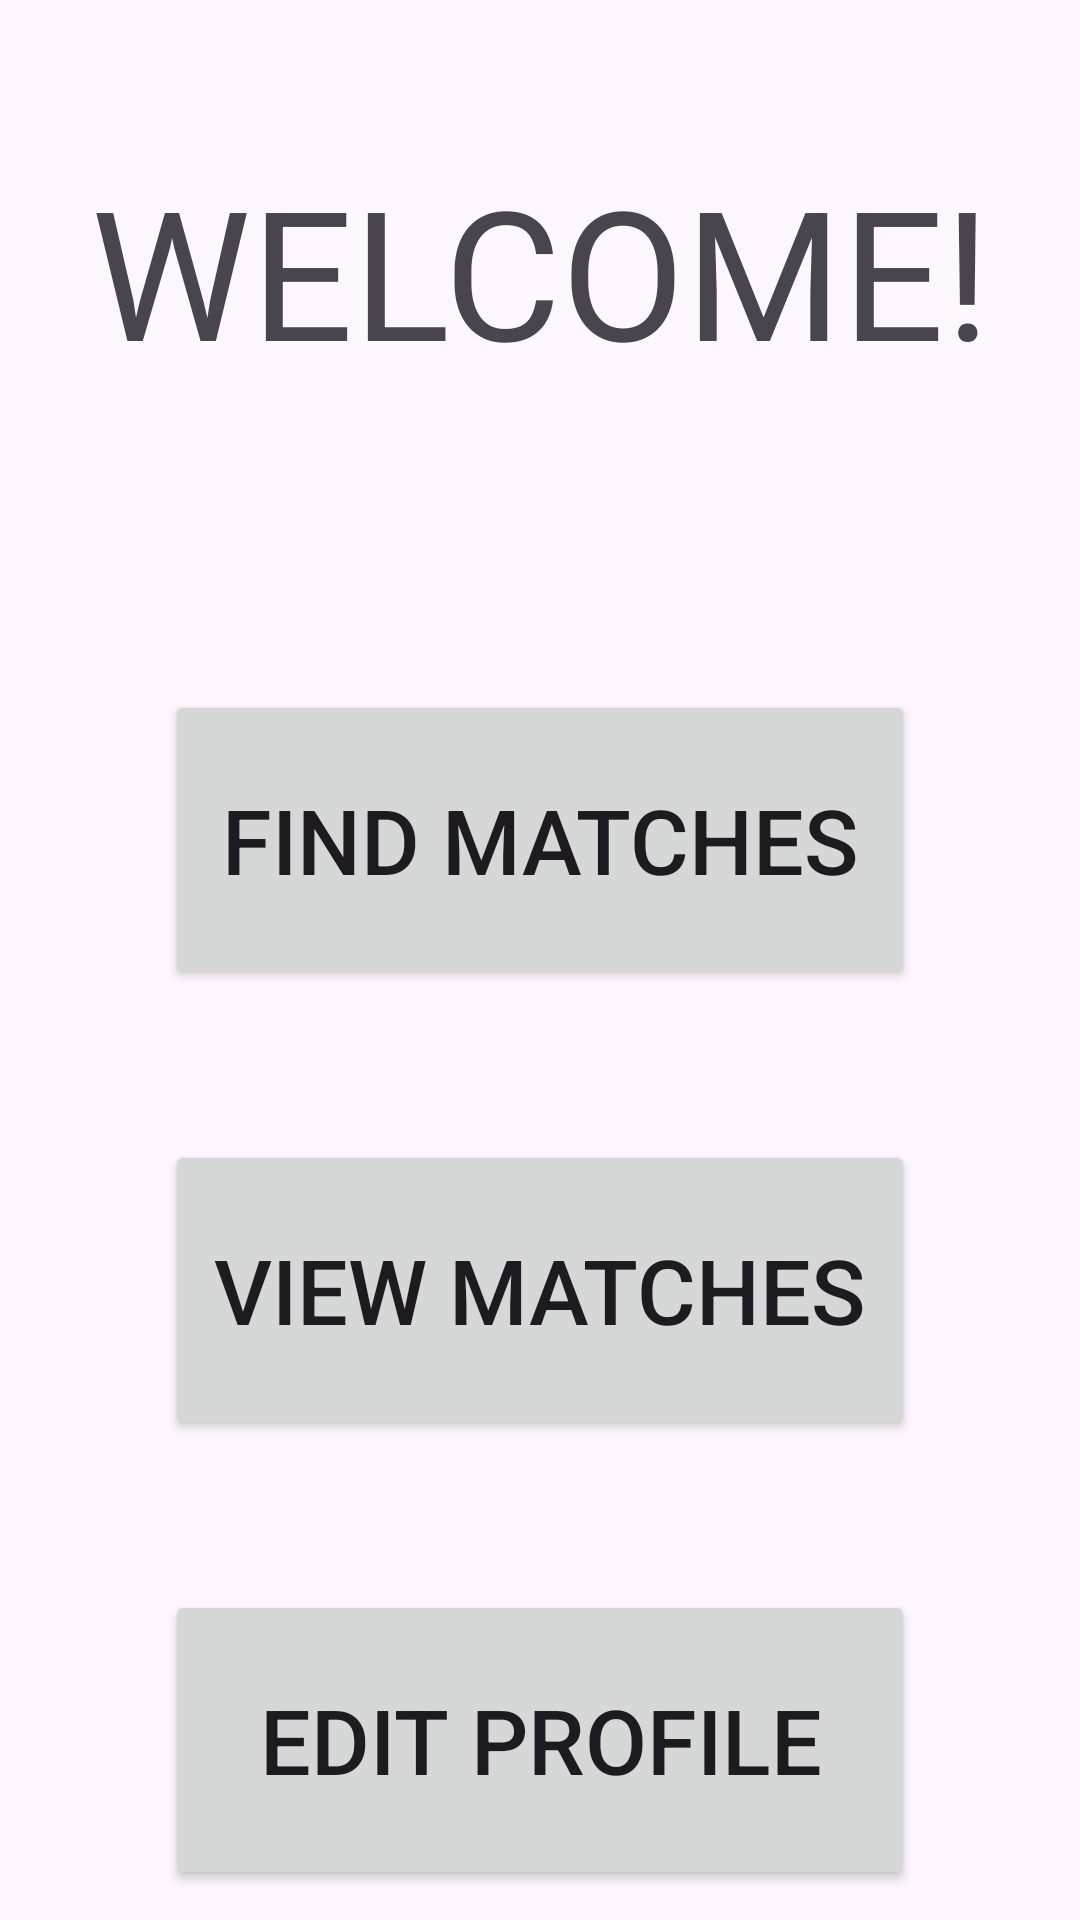

Layout XML and referenced resources for this Android screen:
<!-- AndroidManifest.xml: application theme Theme.Cst338_project02_group3 -->
<!-- res/layout/activity_welcome_page.xml -->
<?xml version="1.0" encoding="utf-8"?>
<androidx.constraintlayout.widget.ConstraintLayout xmlns:android="http://schemas.android.com/apk/res/android"
    xmlns:app="http://schemas.android.com/apk/res-auto"
    xmlns:tools="http://schemas.android.com/tools"
    android:id="@+id/main"
    android:layout_width="match_parent"
    android:layout_height="match_parent"
    tools:context=".welcomePageActivity">

    <TextView
        android:id="@+id/welcomePageTitleTextView"
        android:layout_width="315dp"
        android:layout_height="wrap_content"
        android:layout_marginTop="50dp"
        android:gravity="center"
        android:text="@string/welcome"
        android:textSize="60sp"
        app:layout_constraintEnd_toEndOf="parent"
        app:layout_constraintStart_toStartOf="parent"
        app:layout_constraintTop_toTopOf="parent" />

    <Button
        android:id="@+id/welcomePageFindMatchesButton"
        android:layout_width="250dp"
        android:layout_height="100dp"
        android:layout_marginTop="100dp"
        android:text="@string/find_matches"
        android:textSize="30sp"
        app:layout_constraintEnd_toEndOf="parent"
        app:layout_constraintStart_toStartOf="parent"
        app:layout_constraintTop_toBottomOf="@+id/welcomePageTitleTextView" />

    <Button
        android:id="@+id/welcomePageViewMatchesButton"
        android:layout_width="250dp"
        android:layout_height="100dp"
        android:layout_marginTop="50dp"
        android:text="@string/view_matches"
        android:textSize="30sp"
        app:layout_constraintEnd_toEndOf="parent"
        app:layout_constraintStart_toStartOf="parent"
        app:layout_constraintTop_toBottomOf="@+id/welcomePageFindMatchesButton" />

    <Button
        android:id="@+id/welcomePageEditProfileButton"
        android:layout_width="250dp"
        android:layout_height="100dp"
        android:layout_marginTop="50dp"
        android:text="@string/edit_profile"
        android:textSize="30sp"
        app:layout_constraintEnd_toEndOf="parent"
        app:layout_constraintStart_toStartOf="parent"
        app:layout_constraintTop_toBottomOf="@+id/welcomePageViewMatchesButton" />

</androidx.constraintlayout.widget.ConstraintLayout>
<!-- resources referenced by this layout -->
<resources>
  <string name="edit_profile">Edit Profile</string>
  <string name="find_matches">Find Matches</string>
  <string name="view_matches">View Matches</string>
  <string name="welcome">WELCOME!</string>
  <style name="Theme.Cst338_project02_group3" parent="Base.Theme.Cst338_project02_group3" />
  <style name="Base.Theme.Cst338_project02_group3" parent="Theme.Material3.DayNight.NoActionBar">
          
          
      </style>
</resources>
